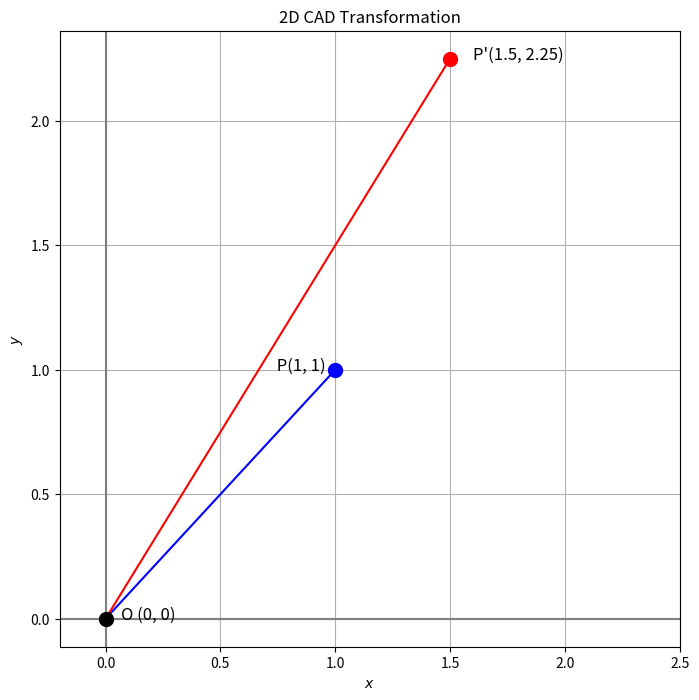

Here is the Python script that generated this plot: (Note: this script raises an exception after producing the figure.)
import numpy as np
import matplotlib.pyplot as plt

T = np.array([
    [0.5,  0,    0],
    [0,    0.25, 0],
    [1,    2,    1]
])

P_homogeneous = np.array([1, 1, 1])

P_t = P_homogeneous @ T

P_original = P_homogeneous[:2]
P_transformed = P_t[:2]

plt.figure(figsize=(8, 8))
origin = [0, 0]

plt.plot([origin[0], P_original[0]], [origin[1], P_original[1]], 
          color='blue', label='Original Vector P')

plt.plot([origin[0], P_transformed[0]], [origin[1], P_transformed[1]], 
          color='red', label="Transformed Vector P'")
          
plt.scatter(origin[0], origin[1], s=100, color='black', zorder=5)
plt.scatter(P_original[0], P_original[1], s=100, color='blue', zorder=5)
plt.scatter(P_transformed[0], P_transformed[1], s=100, color='red', zorder=5)

plt.text(P_original[0] - 0.4, P_original[1], f'         P({P_original[0]}, {P_original[1]})', fontsize=12)
plt.text(P_transformed[0] + 0.1, P_transformed[1], f"P'({P_transformed[0]}, {P_transformed[1]})", fontsize=12)
plt.text(origin[0], origin[1], '    O (0, 0)', fontsize=12)


plt.title("2D CAD Transformation")
plt.xlabel('$x$')
plt.ylabel('$y$')
plt.xlim(-0.2,2.5)
plt.axhline(color='grey')
plt.axvline(color='grey')
plt.grid()
plt.savefig("../figs/plot_p.jpg")
plt.show()
